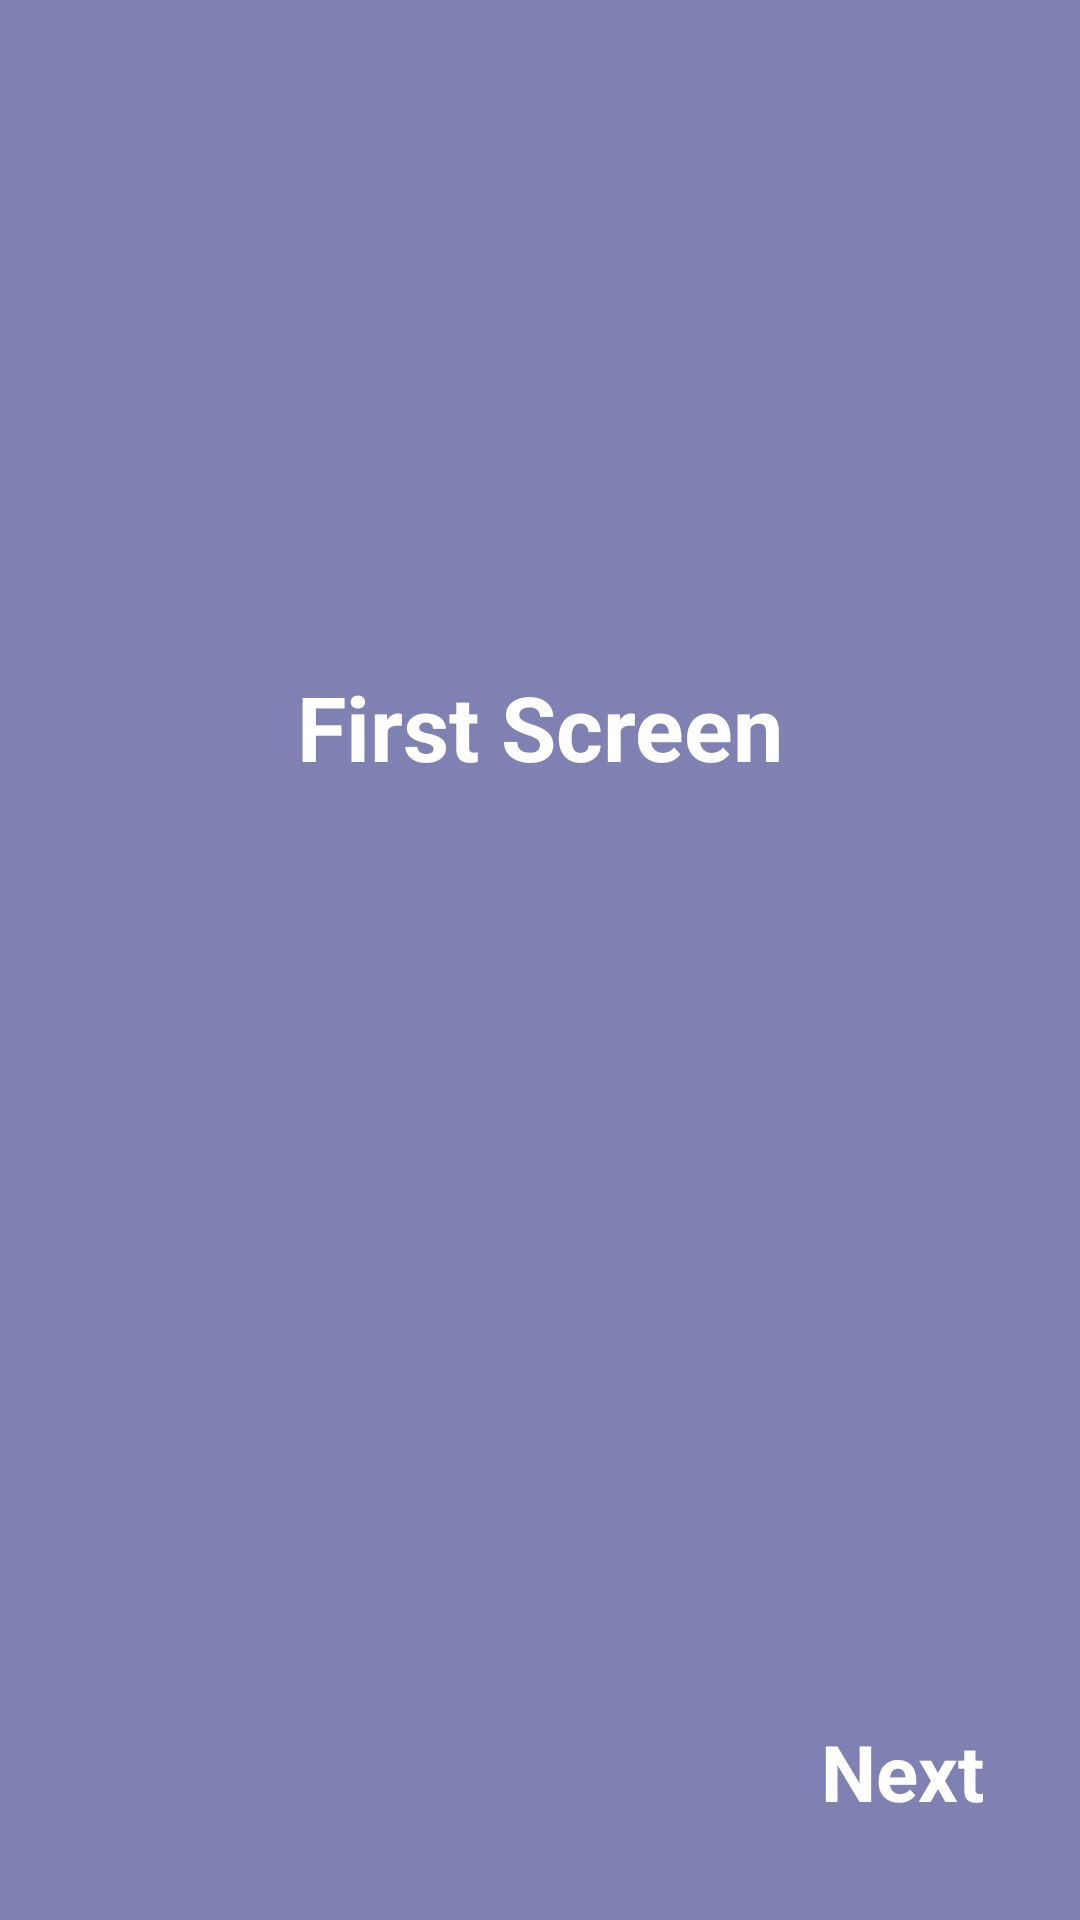

Produce the Android XML layout that renders to this screen, including the resource entries it uses.
<!-- AndroidManifest.xml: application theme Theme.MyMoney.NoActionBar -->
<!-- res/layout/fragment_first_screen.xml -->
<?xml version="1.0" encoding="utf-8"?>
<layout xmlns:android="http://schemas.android.com/apk/res/android"
    xmlns:tools="http://schemas.android.com/tools"
    xmlns:app="http://schemas.android.com/apk/res-auto">

    <data>

    </data>

    <androidx.constraintlayout.widget.ConstraintLayout
        android:layout_width="match_parent"
        android:layout_height="match_parent"
        tools:context=".ui.screens.FirstScreen"
        android:background="@color/purple_500">

        <TextView
            android:id="@+id/firstScreenTv"
            android:layout_width="wrap_content"
            android:layout_height="wrap_content"
            android:text="First Screen"
            android:textColor="@color/white"
            android:textSize="30sp"
            android:textStyle="bold"
            app:layout_constraintBottom_toBottomOf="parent"
            app:layout_constraintEnd_toEndOf="parent"
            app:layout_constraintStart_toStartOf="parent"
            app:layout_constraintTop_toTopOf="parent"
            app:layout_constraintVertical_bias="0.37" />

        <TextView
            android:id="@+id/nextTextView"
            android:layout_width="wrap_content"
            android:layout_height="wrap_content"
            android:layout_marginEnd="32dp"
            android:layout_marginBottom="32dp"
            android:text="@string/next"
            android:textSize="26sp"
            android:textStyle="bold"
            android:textColor="@color/white"
            app:layout_constraintBottom_toBottomOf="parent"
            app:layout_constraintEnd_toEndOf="parent" />

    </androidx.constraintlayout.widget.ConstraintLayout>
</layout>
<!-- resources referenced by this layout -->
<resources>
  <color name="purple_500">#8081b3</color>
  <color name="white">#FFFFFFFF</color>
  <string name="next">Next</string>
  <style name="Theme.MyMoney.NoActionBar">
          <item name="windowActionBar">false</item>
          <item name="windowNoTitle">true</item>
      </style>
</resources>
